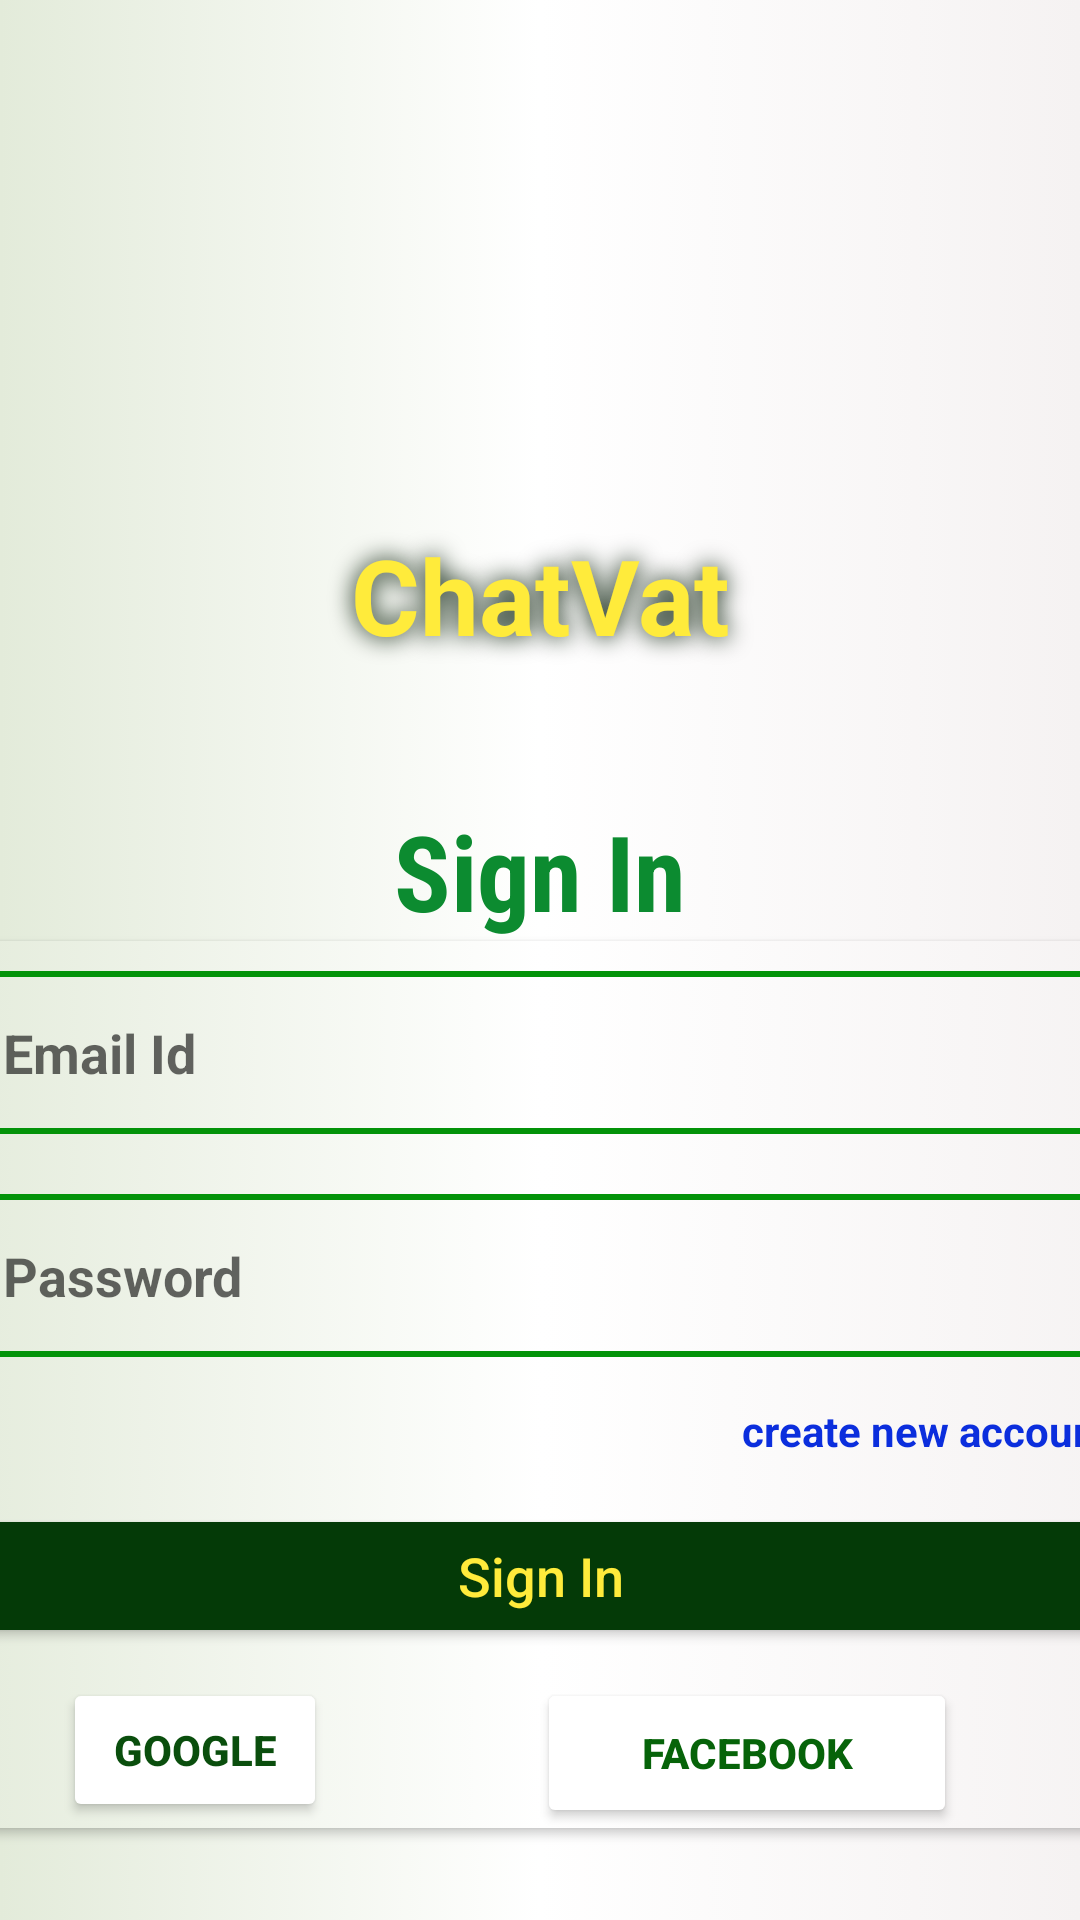

Layout XML and referenced resources for this Android screen:
<!-- AndroidManifest.xml: application theme Theme.NewChatChat -->
<!-- res/layout/activity_sign_in.xml -->
<?xml version="1.0" encoding="utf-8"?>
<androidx.constraintlayout.widget.ConstraintLayout xmlns:android="http://schemas.android.com/apk/res/android"
    xmlns:app="http://schemas.android.com/apk/res-auto"
    xmlns:tools="http://schemas.android.com/tools"
    android:layout_width="match_parent"
    android:layout_height="match_parent"
    android:background="@drawable/backdesign"
    tools:context=".MainActivity">

    <ImageView
        android:id="@+id/imageView"
        android:layout_width="150dp"
        android:layout_height="150dp"
        android:layout_marginTop="25dp"
        android:src="@drawable/chatvat"
        app:layout_constraintEnd_toEndOf="parent"
        app:layout_constraintStart_toStartOf="parent"
        app:layout_constraintTop_toTopOf="parent" />

    <TextView
        android:id="@+id/textView3"
        android:layout_width="match_parent"
        android:layout_height="wrap_content"
        android:gravity="center_horizontal"
        android:shadowColor="#011802"
        android:shadowRadius="20"
        android:text="ChatVat"
        android:textColor="#FFEB3B"

        android:textSize="35sp"
        android:textStyle="bold"
        app:layout_constraintTop_toBottomOf="@+id/imageView"
        tools:layout_editor_absoluteX="20dp" />
    <TextView
        android:id="@+id/textView"
        android:layout_width="match_parent"
        android:layout_height="wrap_content"
        android:layout_marginTop="92dp"
        android:fontFamily="sans-serif-condensed"
        android:gravity="center_horizontal"
        android:text="Sign In"

        android:textColor="#0C8B30"
        android:textSize="35sp"
        android:textStyle="bold"
        app:layout_constraintTop_toBottomOf="@+id/imageView"
        tools:layout_editor_absoluteX="-16dp" />

    <androidx.cardview.widget.CardView
        android:layout_width="409dp"
        android:layout_height="wrap_content"

        android:layout_marginStart="16dp"
        android:layout_marginEnd="16dp"
        android:background="@drawable/backdesign"
        app:layout_constraintEnd_toEndOf="parent"
        app:layout_constraintStart_toStartOf="parent"
        app:layout_constraintTop_toBottomOf="@+id/textView">

        <LinearLayout
            android:layout_width="match_parent"
            android:layout_height="match_parent"
            android:background="@drawable/backdesign"
            android:orientation="vertical">
            <EditText
                android:id="@+id/email"
                android:layout_width="match_parent"
                android:layout_height="wrap_content"
                android:layout_margin="10dp"
                android:background="@drawable/corner"
                android:ems="10"
                android:inputType="textEmailAddress"
                android:padding="15dp"
                android:hint="Email Id"
                android:textColor="#055609"
                android:textStyle="bold" />

            <EditText
                android:id="@+id/password"
                android:layout_width="match_parent"
                android:layout_height="wrap_content"
                android:layout_margin="10dp"
                android:background="@drawable/corner"
                android:ems="10"
                android:inputType="textPassword"
                android:padding="15dp"
                android:hint="Password"
                android:textColor="#0C6A0F"

                android:textStyle="bold" />

            <TextView
                android:id="@+id/textView2"
                android:layout_width="match_parent"
                android:layout_height="wrap_content"
                android:layout_marginRight="10dp"
                android:padding="5dp"
                android:text="create new account"
                android:textAlignment="textEnd"
                android:textColor="@color/Blue"
                android:textStyle="bold"
                android:onClick="gotSingup"
                />

            <Button
                android:id="@+id/signin"
                android:layout_width="match_parent"
                android:layout_height="wrap_content"
                android:layout_margin="10dp"
                android:backgroundTint="#043A07"
                android:inputType="text"
                android:textColor="#FFEB3B"
                android:text="Sign In"

                android:textSize="18sp" />

            <LinearLayout
                android:layout_width="match_parent"
                android:layout_height="match_parent"
                android:orientation="horizontal">

                <Button
                    android:layout_gravity="center_horizontal"
                    android:backgroundTint="@color/white"
                    android:layout_marginLeft="45dp"
                    android:id="@+id/btgoogle"
                    android:textColor="#0A4E0D"
                    android:layout_width="wrap_content"
                    android:layout_height="wrap_content"
                    android:drawableLeft="@drawable/googleg_standard_color_18"
                    android:text="Google"
                    android:textStyle="bold"
                    />

                <Button
                    android:id="@+id/btfacebook"
                    android:layout_marginLeft="70dp"
                    android:layout_width="140dp"
                    android:layout_height="50dp"
                    android:backgroundTint="@color/white"
                    android:textColor="#066309"
                    android:text="Facebook"
                    android:textStyle="bold"


                    />
            </LinearLayout>


        </LinearLayout>

    </androidx.cardview.widget.CardView>

</androidx.constraintlayout.widget.ConstraintLayout>
<!-- resources referenced by this layout -->
<resources>
  <color name="Blue">#0B2EDD</color>
  <color name="white">#FFFFFFFF</color>
  <!-- drawable backdesign (drawable) -->
  <?xml version="1.0" encoding="utf-8"?>
  <selector xmlns:android="http://schemas.android.com/apk/res/android">
  <item>
      <shape android:shape="rectangle">
          <gradient android:startColor="#E3EBDA"
              android:type="linear"
              android:centerColor="#FFFFFF"
              android:endColor="#F5F2F2"/>
      </shape>
  </item>
  </selector>
  <!-- drawable corner (drawable) -->
  <?xml version="1.0" encoding="utf-8"?>
  <selector xmlns:android="http://schemas.android.com/apk/res/android">
  <item>
      <shape android:shape="rectangle">
          <stroke android:width="2dp"
              android:color="#039309"/>
          <corners android:radius="10dp"/>
      </shape>
  </item>
  </selector>
  <style name="Theme.NewChatChat" parent="Theme.MaterialComponents.DayNight.DarkActionBar">
          
          <item name="colorPrimary">#4B4A48</item>
          <item name="colorPrimaryVariant">#1E1E1C</item>
          <item name="colorOnPrimary">@color/maroon</item>
          
          <item name="colorSecondary">@color/teal_200</item>
          <item name="colorSecondaryVariant">@color/teal_700</item>
          <item name="colorOnSecondary">@color/black</item>
          
          <item name="android:statusBarColor" tools:targetApi="21">?attr/colorPrimaryVariant</item>
          
      </style>
  <color name="maroon">#C91451</color>
  <color name="teal_200">#FF03DAC5</color>
  <color name="teal_700">#FF018786</color>
  <color name="black">#FF000000</color>
</resources>
